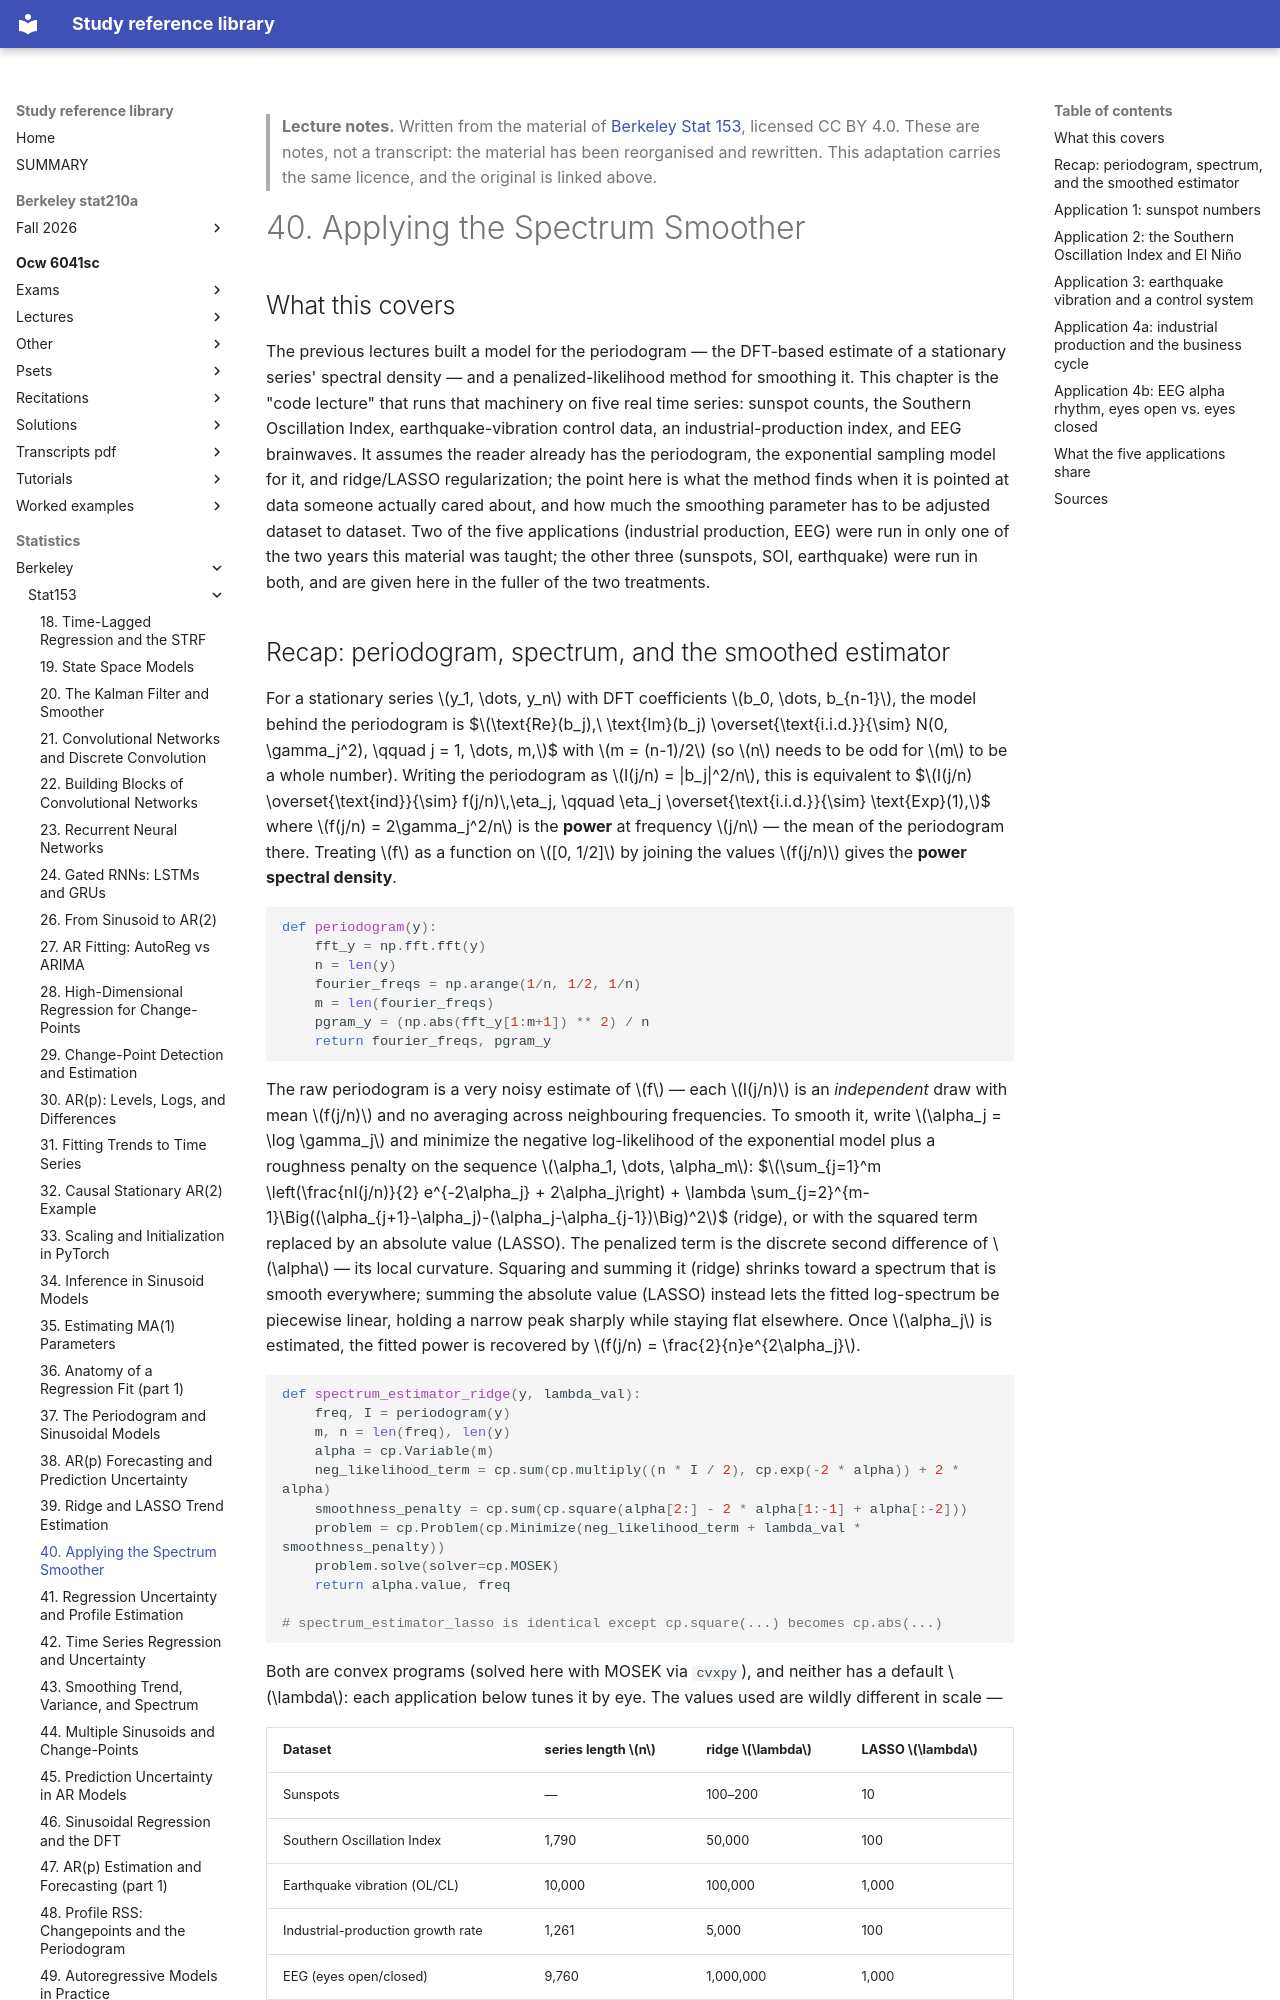

repository: Claptar/knowledge-base-library · page: statistics/berkeley/stat153/40-applying-the-spectrum-smoother/index.html · generator: mkdocs

---
title: "40. Applying the Spectrum Smoother"
course: "Berkeley Stat 153"
chapter: 40
source: "https://github.com/berkeley-stat153"
licence: "CC BY 4.0"
written: "2026-09-20"
---

> **Lecture notes.** Written from the material of [Berkeley Stat 153](https://github.com/berkeley-stat153), licensed CC BY 4.0. These are notes, not a transcript: the material has been reorganised and rewritten. This adaptation carries the same licence, and the original is linked above.

# 40. Applying the Spectrum Smoother

## What this covers

The previous lectures built a model for the periodogram — the DFT-based estimate of a stationary
series' spectral density — and a penalized-likelihood method for smoothing it. This chapter is the
"code lecture" that runs that machinery on five real time series: sunspot counts, the Southern
Oscillation Index, earthquake-vibration control data, an industrial-production index, and EEG
brainwaves. It assumes the reader already has the periodogram, the exponential sampling model for
it, and ridge/LASSO regularization; the point here is what the method finds when it is pointed at
data someone actually cared about, and how much the smoothing parameter has to be adjusted dataset
to dataset. Two of the five applications (industrial production, EEG) were run in only one of the
two years this material was taught; the other three (sunspots, SOI, earthquake) were run in both,
and are given here in the fuller of the two treatments.

## Recap: periodogram, spectrum, and the smoothed estimator

For a stationary series $y_1, \dots, y_n$ with DFT coefficients $b_0, \dots, b_{n-1}$, the model
behind the periodogram is
$$\text{Re}(b_j),\ \text{Im}(b_j) \overset{\text{i.i.d.}}{\sim} N(0, \gamma_j^2), \qquad j = 1, \dots, m,$$
with $m = (n-1)/2$ (so $n$ needs to be odd for $m$ to be a whole number). Writing the periodogram as
$I(j/n) = |b_j|^2/n$, this is equivalent to
$$I(j/n) \overset{\text{ind}}{\sim} f(j/n)\,\eta_j, \qquad \eta_j \overset{\text{i.i.d.}}{\sim} \text{Exp}(1),$$
where $f(j/n) = 2\gamma_j^2/n$ is the **power** at frequency $j/n$ — the mean of the periodogram
there. Treating $f$ as a function on $[0, 1/2]$ by joining the values $f(j/n)$ gives the **power
spectral density**.

```python
def periodogram(y):
    fft_y = np.fft.fft(y)
    n = len(y)
    fourier_freqs = np.arange(1/n, 1/2, 1/n)
    m = len(fourier_freqs)
    pgram_y = (np.abs(fft_y[1:m+1]) ** 2) / n
    return fourier_freqs, pgram_y
```

The raw periodogram is a very noisy estimate of $f$ — each $I(j/n)$ is an *independent* draw with
mean $f(j/n)$ and no averaging across neighbouring frequencies. To smooth it, write $\alpha_j =
\log \gamma_j$ and minimize the negative log-likelihood of the exponential model plus a roughness
penalty on the sequence $\alpha_1, \dots, \alpha_m$:
$$\sum_{j=1}^m \left(\frac{nI(j/n)}{2} e^{-2\alpha_j} + 2\alpha_j\right) + \lambda \sum_{j=2}^{m-1}\Big((\alpha_{j+1}-\alpha_j)-(\alpha_j-\alpha_{j-1})\Big)^2$$
(ridge), or with the squared term replaced by an absolute value (LASSO). The penalized term is the
discrete second difference of $\alpha$ — its local curvature. Squaring and summing it (ridge) shrinks
toward a spectrum that is smooth everywhere; summing the absolute value (LASSO) instead lets the
fitted log-spectrum be piecewise linear, holding a narrow peak sharply while staying flat elsewhere.
Once $\alpha_j$ is estimated, the fitted power is recovered by $f(j/n) = \frac{2}{n}e^{2\alpha_j}$.

```python
def spectrum_estimator_ridge(y, lambda_val):
    freq, I = periodogram(y)
    m, n = len(freq), len(y)
    alpha = cp.Variable(m)
    neg_likelihood_term = cp.sum(cp.multiply((n * I / 2), cp.exp(-2 * alpha)) + 2 * alpha)
    smoothness_penalty = cp.sum(cp.square(alpha[2:] - 2 * alpha[1:-1] + alpha[:-2]))
    problem = cp.Problem(cp.Minimize(neg_likelihood_term + lambda_val * smoothness_penalty))
    problem.solve(solver=cp.MOSEK)
    return alpha.value, freq

# spectrum_estimator_lasso is identical except cp.square(...) becomes cp.abs(...)
```

Both are convex programs (solved here with MOSEK via `cvxpy`), and neither has a default $\lambda$:
each application below tunes it by eye. The values used are wildly different in scale —

| Dataset | series length $n$ | ridge $\lambda$ | LASSO $\lambda$ |
|---|---|---|---|
| Sunspots | — | 100–200 | 10 |
| Southern Oscillation Index | 1,790 | 50,000 | 100 |
| Earthquake vibration (OL/CL) | 10,000 | 100,000 | 1,000 |
| Industrial-production growth rate | 1,261 | 5,000 | 100 |
| EEG (eyes open/closed) | 9,760 | 1,000,000 | 1,000 |

— which is itself the practical lesson: the right amount of smoothing depends on the scale of
$I(j/n)$ and on how peaked the true spectrum is, not on $n$ alone, so it has to be chosen per
dataset rather than fixed once.
